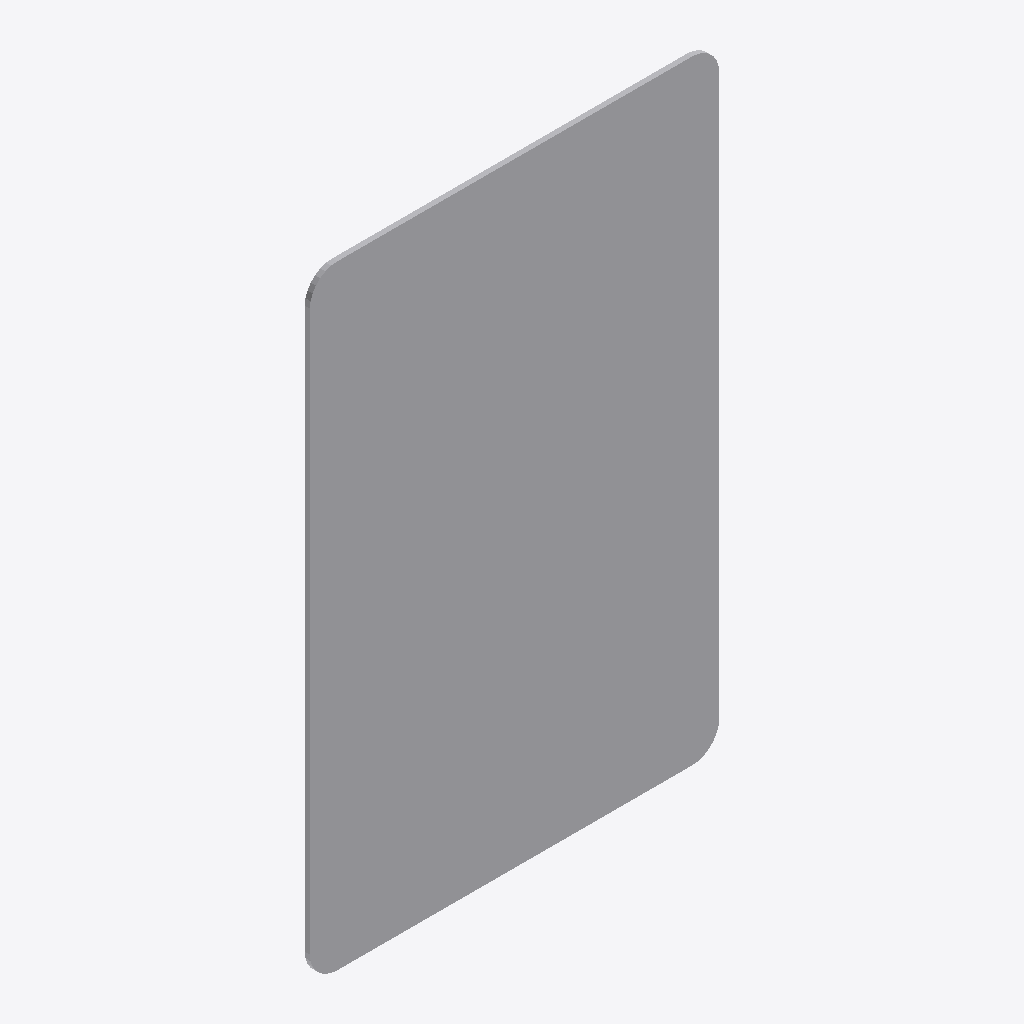
Isometric view of an IFC building model (IFC-SPF (STEP), schema IFC2X3, length unit metre), seen from the south-west, elements coloured by IFC class: 1 other element (light grey).
Extent 0.400 m × 0.005 m × 0.600 m (x, y, z). Storeys (1): Port De Barcelona at 0.00 m. Elements (1): 1 IfcFurnishingElement.

HEADER;
FILE_DESCRIPTION(('ViewDefinition [CoordinationView_V2.0]'),'2;1');
FILE_NAME('','',(''),(''),'','','');
FILE_SCHEMA(('IFC2X3'));
ENDSEC;
DATA;
#105=IFCPROJECT('34UKVHeH5CHvrwyycS_2aZ',$,'Port De Barcelona',$,$,'Port De Barcelona','Port De Barcelona',(#97),#92);
#130=IFCSITE('34UKVHeH5CHvrwyycS_2aX',$,'Default',$,$,#127,$,$,.ELEMENT.,(42,21,31,181945),(-71,-3,-24,-263305),0.0,$,$);
#115=IFCBUILDING('34UKVHeH5CHvrwyycS_2aY',$,'Port De Barcelona',$,$,#32,$,'Port De Barcelona',.ELEMENT.,$,$,$);
#124=IFCBUILDINGSTOREY('34UKVHeH5CHvrwyybZ1_NS',$,'Port De Barcelona',$,'Level:8mm Head',#122,$,'Port De Barcelona',.ELEMENT.,0.0);
#275=IFCFURNISHINGELEMENT('0B2zQ$pEnBy90aw1lVNUuy',$,'APBCN-URB-VIA-SenalFerroviaria_Placa:600mm:2271399',$,'APBCN-URB-VIA-SenalFerroviaria_Placa:600mm',#273,#268,'2271399');
ENDSEC;
